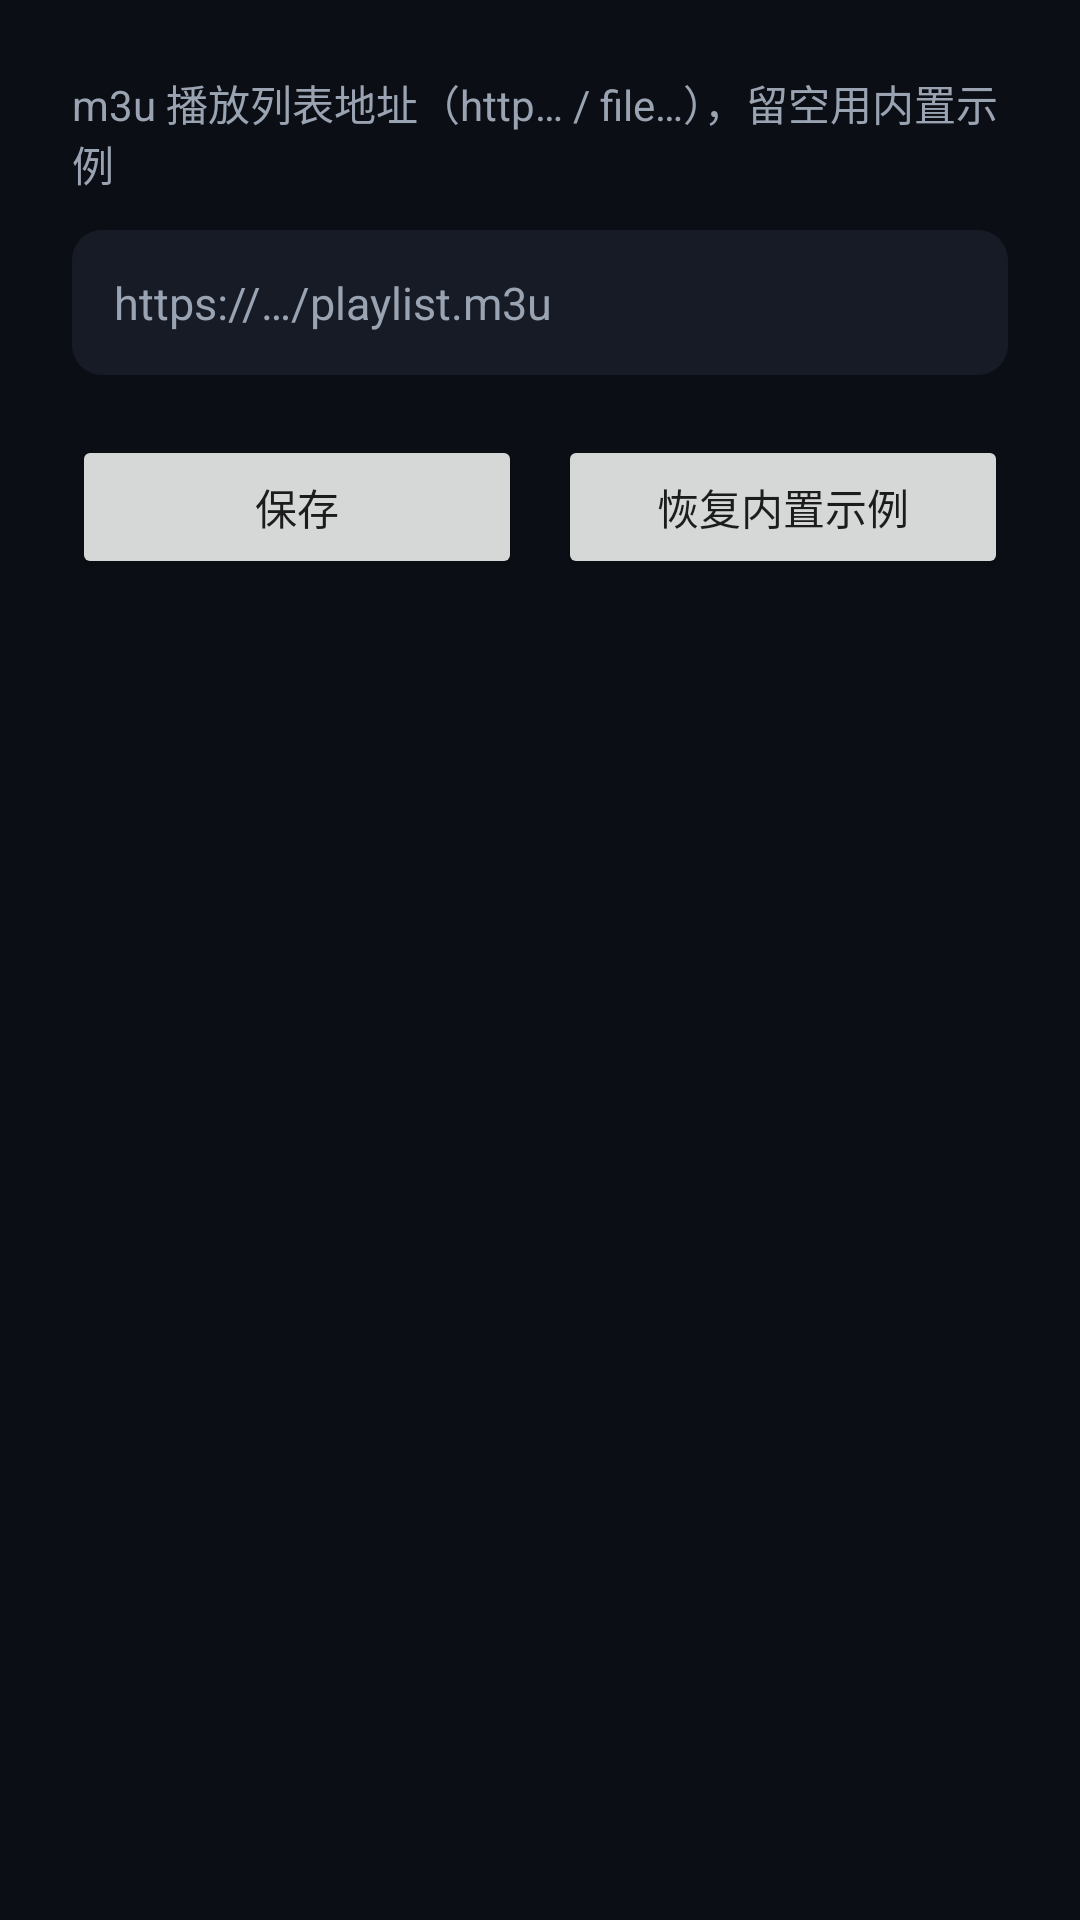

This screen was rendered from an Android layout file. Write that file and the resources it references.
<!-- AndroidManifest.xml: application theme Theme.ZoeIPTV -->
<!-- res/layout/activity_settings.xml -->
<?xml version="1.0" encoding="utf-8"?>
<LinearLayout xmlns:android="http://schemas.android.com/apk/res/android"
    android:layout_width="match_parent"
    android:layout_height="match_parent"
    android:background="@color/bg"
    android:orientation="vertical"
    android:padding="24dp">

    <TextView
        android:layout_width="wrap_content"
        android:layout_height="wrap_content"
        android:text="@string/playlist_url_hint"
        android:textColor="@color/text_secondary"
        android:textSize="14sp" />

    <EditText
        android:id="@+id/playlistUrl"
        android:layout_width="match_parent"
        android:layout_height="wrap_content"
        android:layout_marginTop="12dp"
        android:background="@drawable/bg_channel_card"
        android:hint="https://…/playlist.m3u"
        android:inputType="textUri"
        android:padding="14dp"
        android:textColor="@color/text_primary"
        android:textColorHint="@color/text_secondary"
        android:textSize="15sp" />

    <LinearLayout
        android:layout_width="match_parent"
        android:layout_height="wrap_content"
        android:layout_marginTop="20dp"
        android:orientation="horizontal">

        <Button
            android:id="@+id/btnSave"
            android:layout_width="0dp"
            android:layout_height="wrap_content"
            android:layout_weight="1"
            android:text="@string/save" />

        <Button
            android:id="@+id/btnReset"
            android:layout_width="0dp"
            android:layout_height="wrap_content"
            android:layout_marginStart="12dp"
            android:layout_weight="1"
            android:text="@string/reset_default" />
    </LinearLayout>
</LinearLayout>
<!-- resources referenced by this layout -->
<resources>
  <color name="bg">#0B0E14</color>
  <color name="text_primary">#F2F4F8</color>
  <color name="text_secondary">#9AA3B2</color>
  <!-- drawable bg_channel_card (drawable) -->
  <?xml version="1.0" encoding="utf-8"?>
  <selector xmlns:android="http://schemas.android.com/apk/res/android">
      
      <item android:state_focused="true">
          <shape android:shape="rectangle">
              <solid android:color="@color/card_focus" />
              <corners android:radius="10dp" />
              <stroke android:width="2dp" android:color="@color/accent" />
          </shape>
      </item>
      <item android:state_pressed="true">
          <shape android:shape="rectangle">
              <solid android:color="@color/card_focus" />
              <corners android:radius="10dp" />
          </shape>
      </item>
      <item>
          <shape android:shape="rectangle">
              <solid android:color="@color/card" />
              <corners android:radius="10dp" />
          </shape>
      </item>
  </selector>
  <string name="playlist_url_hint">m3u 播放列表地址（http… / file…），留空用内置示例</string>
  <string name="reset_default">恢复内置示例</string>
  <string name="save">保存</string>
  <style name="Theme.ZoeIPTV" parent="Theme.AppCompat.DayNight.NoActionBar">
          <item name="android:windowBackground">@color/bg</item>
          <item name="android:statusBarColor">@color/bg</item>
          <item name="android:navigationBarColor">@color/bg</item>
      </style>
  <color name="card_focus">#243B6B</color>
  <color name="accent">#3D7BFF</color>
  <color name="card">#161B26</color>
</resources>
